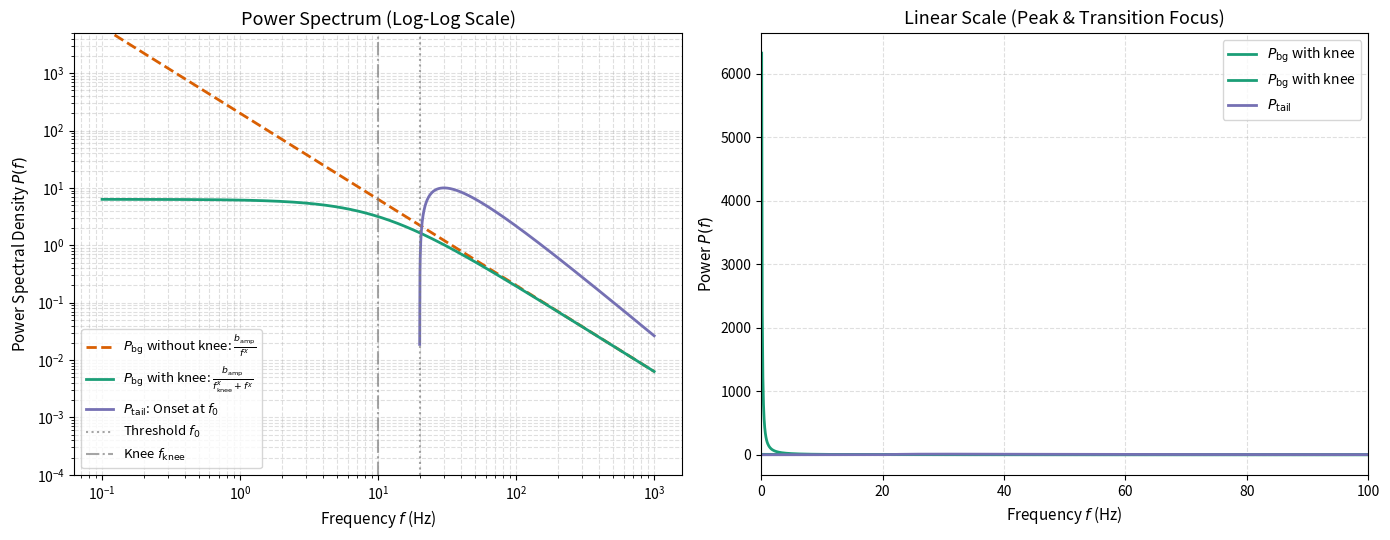

Write the Python code that produced this figure.
import numpy as np
import matplotlib.pyplot as plt

# -------------------------------------------------------------------------
# Define the Spectral Models
# -------------------------------------------------------------------------

def p_tail(f, A=10.0, f0=20.0, beta_decay=2.0):
    """
    Asymmetric spectral tail with smooth onset:
    P_tail(f) = 0.3 * A^2 * (f / f0)^(-beta_decay) * (1 - f0 / f) * I(f > f0)
    """
    f = np.asarray(f, dtype=float)
    out = np.zeros_like(f)
    mask = f > f0
    out[mask] = (
        0.3 * (A**2) 
        * ((f[mask] / f0) ** (-beta_decay)) 
        * (1.0 - f0 / f[mask])
    )
    return out


def p_bg_without_knee(f, b_amp=100.0, chi=1.5):
    """
    Pure scale-free power-law background:
    P_bg(f) = b_amp / (f^chi)
    """
    f = np.asarray(f, dtype=float)
    return b_amp / (f ** chi)


def p_bg_with_knee(f, b_amp=100.0, f_knee=10.0, chi=1.5):
    """
    Knee-bounded aperiodic background (Lorentzian-like / FOOOF style):
    P_bg(f) = b_amp / (f_knee^chi + f^chi)
    """
    f = np.asarray(f, dtype=float)
    return b_amp / ((f_knee ** chi) + (f ** chi))


# -------------------------------------------------------------------------
# Computation & Plotting
# -------------------------------------------------------------------------

# Frequency range spanning from low frequencies to the far tail
f = np.logspace(-1, 3, 2000)  # 0.1 Hz to 1000 Hz

# Parameters
A = 15.0
f0 = 20.0
beta_decay = 2.0

b_amp = 200.0
chi = 1.5
f_knee = 10.0

# Evaluate formulas
y_tail = p_tail(f, A=A, f0=f0, beta_decay=beta_decay)
y_no_knee = p_bg_without_knee(f, b_amp=b_amp, chi=chi)
y_with_knee = p_bg_with_knee(f, b_amp=b_amp, f_knee=f_knee, chi=chi)

# Mask zero values for clean log-scale display
y_tail_masked = np.where(y_tail > 0, y_tail, np.nan)

# Create Plot
fig, axes = plt.subplots(1, 2, figsize=(14, 5.5))

# 1. Log-Log Spectrum
ax = axes[0]
ax.plot(f, y_no_knee, label=r'$P_{\mathrm{bg}}$ without knee: $\frac{b_{\mathrm{amp}}}{f^\chi}$', 
        color='#d95f02', linestyle='--', linewidth=2)
ax.plot(f, y_with_knee, label=r'$P_{\mathrm{bg}}$ with knee: $\frac{b_{\mathrm{amp}}}{f_{\mathrm{knee}}^\chi + f^\chi}$', 
        color='#1b9e77', linewidth=2)
ax.plot(f, y_tail_masked, label=r'$P_{\mathrm{tail}}$: Onset at $f_0$', 
        color='#7570b3', linewidth=2)

ax.axvline(f0, color='gray', linestyle=':', alpha=0.7, label=r'Threshold $f_0$')
ax.axvline(f_knee, color='gray', linestyle='-.', alpha=0.7, label=r'Knee $f_{\mathrm{knee}}$')

ax.set_xscale('log')
ax.set_yscale('log')
ax.set_title('Power Spectrum (Log-Log Scale)', fontsize=13)
ax.set_xlabel('Frequency $f$ (Hz)', fontsize=11)
ax.set_ylabel('Power Spectral Density $P(f)$', fontsize=11)
ax.set_ylim(1e-4, 5e3)
ax.grid(True, which='both', linestyle='--', alpha=0.4)
ax.legend(loc='lower left', fontsize=9.5)

# 2. Linear Scale Focus (around the onset/knee region)
ax2 = axes[1]
f_lin = np.linspace(0.1, 100, 1000)


ax2.plot(f_lin, p_bg_without_knee(f_lin, b_amp, chi), 
         label=r'$P_{\mathrm{bg}}$ with knee', color='#1b9e77', linewidth=2)
ax2.plot(f_lin, p_bg_with_knee(f_lin, b_amp, f_knee, chi), 
         label=r'$P_{\mathrm{bg}}$ with knee', color='#1b9e77', linewidth=2)
ax2.plot(f_lin, p_tail(f_lin, A, f0, beta_decay), 
         label=r'$P_{\mathrm{tail}}$', color='#7570b3', linewidth=2)

ax2.set_title('Linear Scale (Peak & Transition Focus)', fontsize=13)
ax2.set_xlabel('Frequency $f$ (Hz)', fontsize=11)
ax2.set_ylabel('Power $P(f)$', fontsize=11)
ax2.set_xlim(0, 100)
ax2.grid(True, linestyle='--', alpha=0.4)
ax2.legend(loc='upper right', fontsize=10)

plt.tight_layout()
plt.show()
